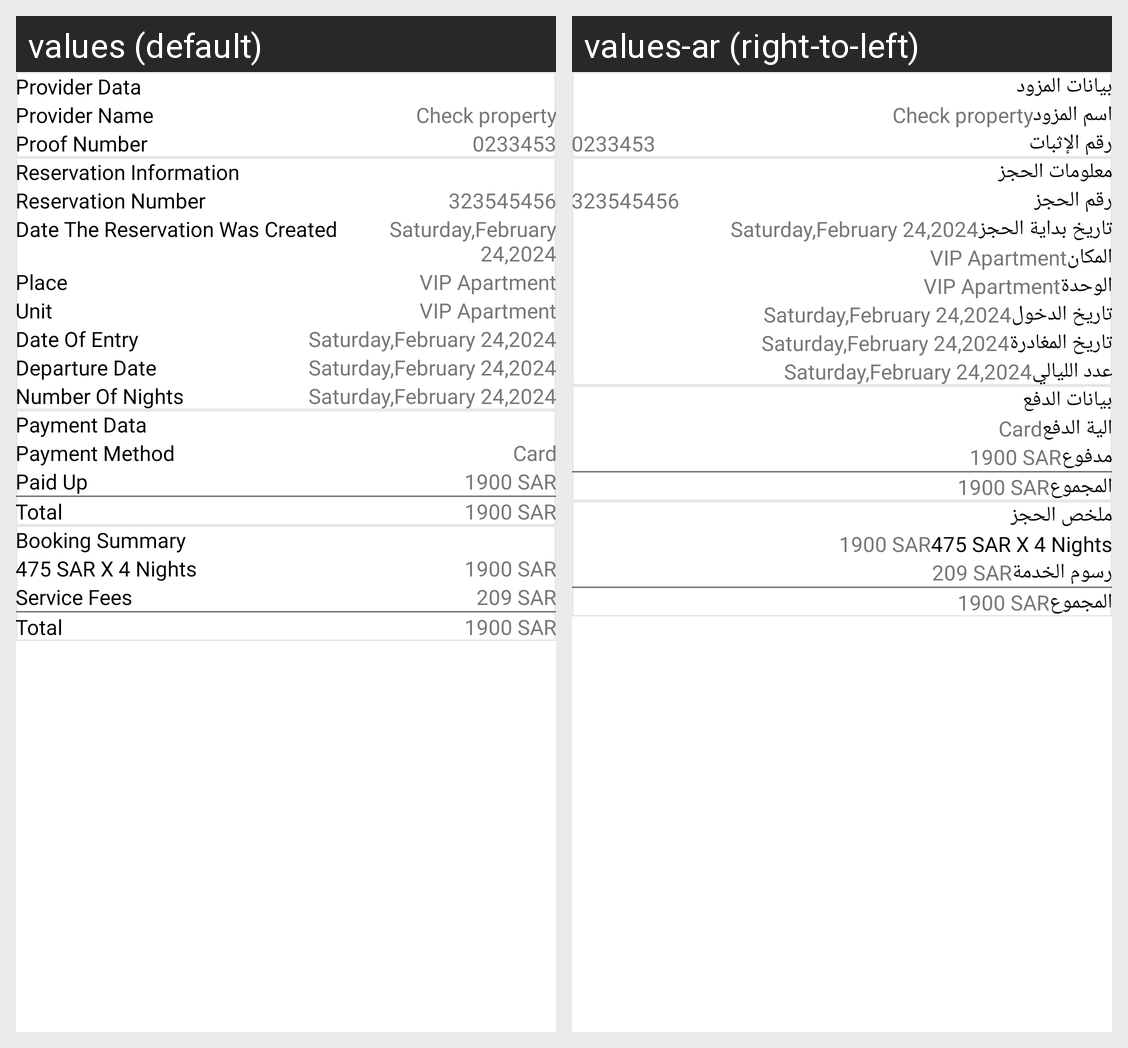

The same Android screen rendered under two of its app's locales, left to right. List the strings drawn on it with the default value and each locale's translation.
Android screen res/layout/activity_booking_complete_info.xml rendered under 2 locales, left to right: values (default), values-ar (right-to-left). Device: Nexus 5 (rendered at 1080×1920; each locale shown at half size, 540×960, under a caption strip naming it); theme Theme.LUDIAN.
Strings drawn on this screen, with the default value and each locale's value (text and hints the layout hard-codes, and strings that could not be matched under every locale, appear in the picture but are not listed):

guest_data
  values: Provider Data
  values-ar: بيانات المزود

guest_name
  values: Provider Name
  values-ar: اسم المزود

proof_number
  values: Proof Number
  values-ar: رقم الإثبات

reservation_information
  values: Reservation Information
  values-ar: معلومات الحجز

reservation_number
  values: Reservation Number
  values-ar: رقم الحجز

date_the_reservation_was_created
  values: Date The Reservation Was Created
  values-ar: تاريخ بداية الحجز

place
  values: Place
  values-ar: المكان

unit
  values: Unit
  values-ar: الوحدة

date_of_entry
  values: Date Of Entry
  values-ar: تاريخ الدخول

departure
  values: Departure Date
  values-ar: تاريخ المغادرة

number_of_nights
  values: Number Of Nights
  values-ar: عدد الليالي

payment_data
  values: Payment Data
  values-ar: بيانات الدفع

payment_method
  values: Payment Method
  values-ar: الية الدفع

paid_up
  values: Paid Up
  values-ar: مدفوع

total
  values: Total
  values-ar: المجموع

booking_summary
  values: Booking Summary
  values-ar: ملخص الحجز

service_fee
  values: Service Fees
  values-ar: رسوم الخدمة
